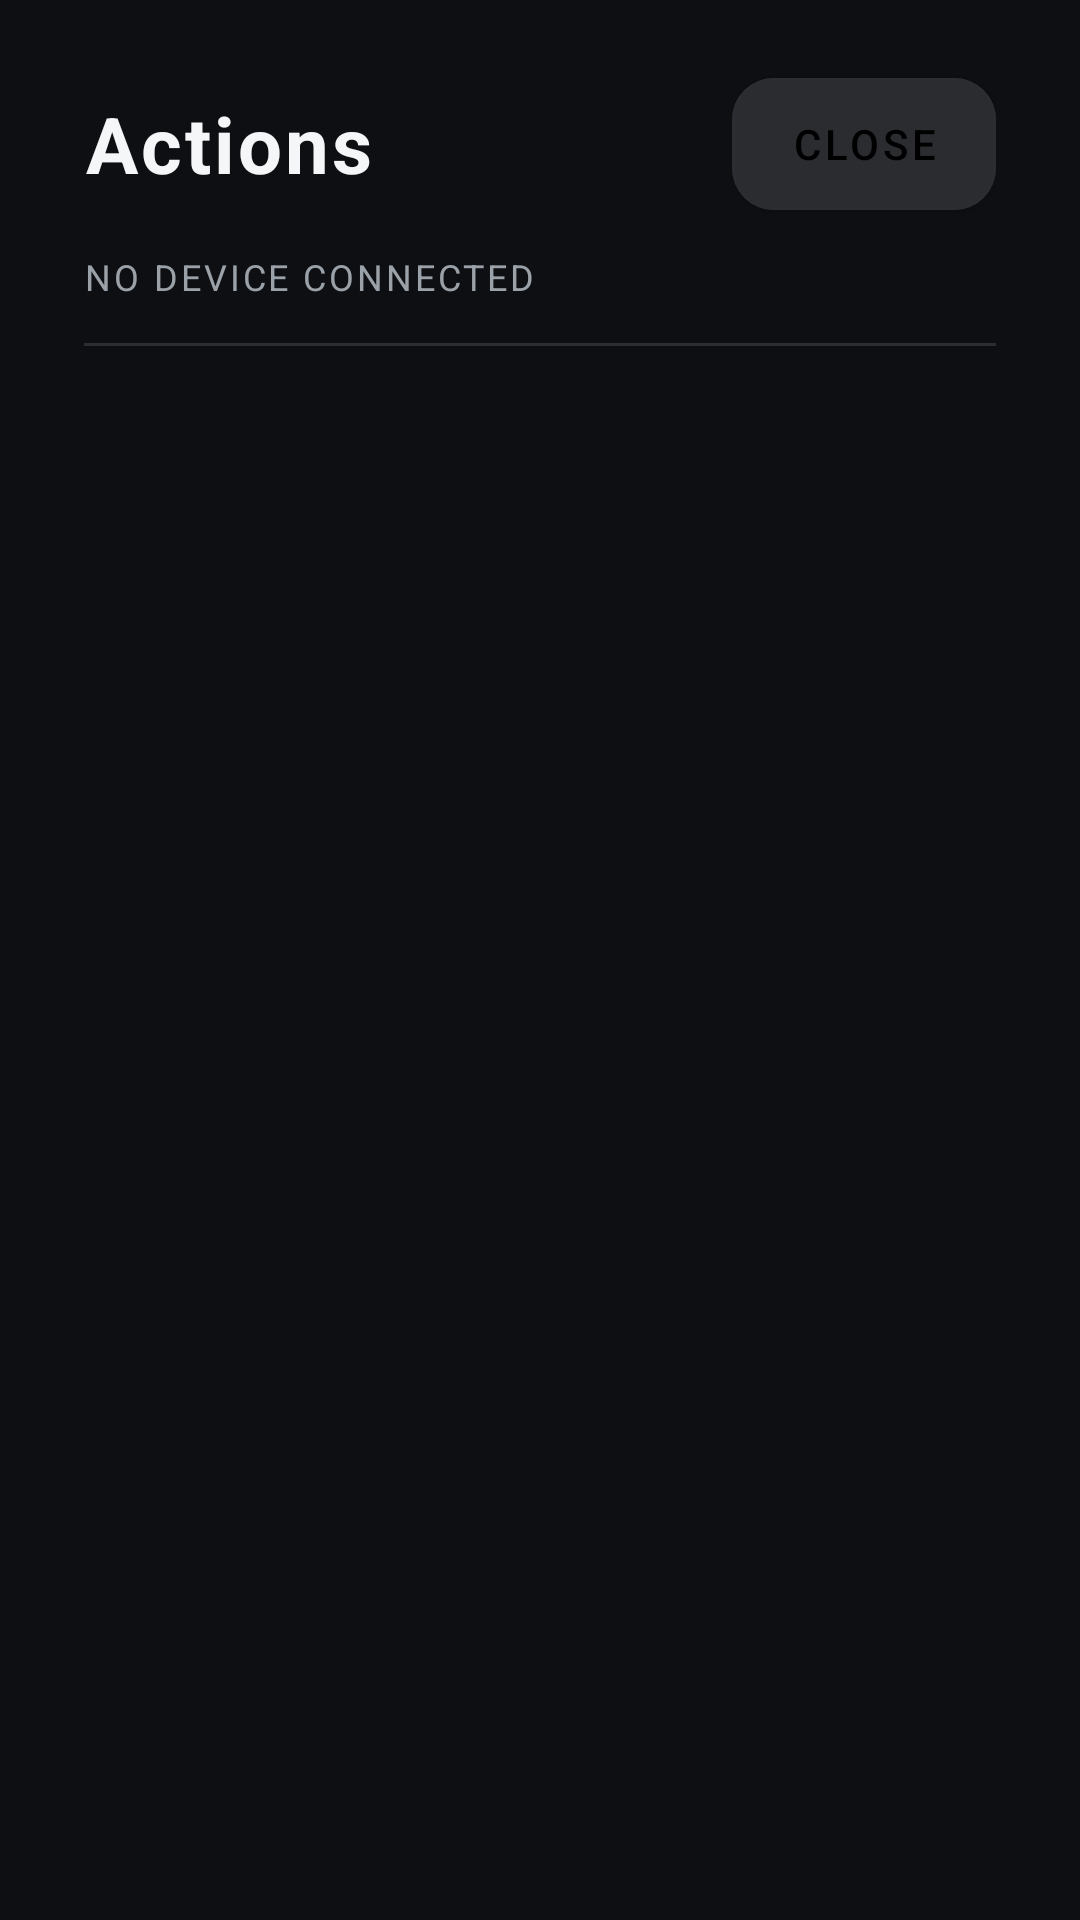

Android layout source for this screen:
<!-- AndroidManifest.xml: application theme Theme.AliControl -->
<!-- res/layout/activity_actions.xml -->
<?xml version="1.0" encoding="utf-8"?>
<LinearLayout xmlns:android="http://schemas.android.com/apk/res/android"
    xmlns:app="http://schemas.android.com/apk/res-auto"
    android:layout_width="match_parent"
    android:layout_height="match_parent"
    android:background="@color/background"
    android:orientation="vertical"
    android:paddingHorizontal="28dp"
    android:paddingVertical="20dp">

    <LinearLayout
        android:id="@+id/headerRow"
        android:layout_width="match_parent"
        android:layout_height="wrap_content"
        android:gravity="center_vertical"
        android:orientation="horizontal">

        <TextView
            android:id="@+id/screenTitle"
            android:layout_width="0dp"
            android:layout_height="wrap_content"
            android:layout_weight="1"
            android:text="@string/actions_screen_title"
            style="@style/Text.Title" />

        <com.google.android.material.button.MaterialButton
            android:id="@+id/closeButton"
            android:layout_width="wrap_content"
            android:layout_height="56dp"
            android:text="@string/action_close"
            app:backgroundTint="@color/surface"
            app:cornerRadius="14dp"
            app:strokeColor="@color/divider"
            app:strokeWidth="1dp" />

    </LinearLayout>

    <TextView
        android:id="@+id/statusMessage"
        android:layout_width="match_parent"
        android:layout_height="wrap_content"
        android:layout_marginTop="8dp"
        android:text="@string/status_disconnected"
        style="@style/Text.StatLabel" />

    <View
        android:layout_width="match_parent"
        android:layout_height="1dp"
        android:layout_marginTop="14dp"
        android:background="@color/divider" />

    
    <ScrollView
        android:layout_width="match_parent"
        android:layout_height="0dp"
        android:layout_weight="1"
        android:scrollbars="none">

        <LinearLayout
            android:id="@+id/actionsContainer"
            android:layout_width="match_parent"
            android:layout_height="wrap_content"
            android:orientation="vertical"
            android:paddingBottom="16dp" />
    </ScrollView>

</LinearLayout>
<!-- resources referenced by this layout -->
<resources>
  <color name="background">#0D0F12</color>
  <color name="divider">#2A2E33</color>
  <color name="surface">#1A1D21</color>
  <string name="action_close">Close</string>
  <string name="actions_screen_title">Actions</string>
  <string name="status_disconnected">No device connected</string>
  <style name="Text.StatLabel" parent="">
          <item name="android:textColor">@color/text_secondary</item>
          <item name="android:textSize">12sp</item>
          <item name="android:letterSpacing">0.08</item>
          <item name="android:textAllCaps">true</item>
      </style>
  <style name="Text.Title" parent="">
          <item name="android:textColor">@color/text_primary</item>
          <item name="android:textSize">26sp</item>
          <item name="android:textStyle">bold</item>
          <item name="android:letterSpacing">0.04</item>
      </style>
  <style name="Theme.AliControl" parent="Theme.MaterialComponents.NoActionBar">
          <item name="android:windowBackground">@color/background</item>
          <item name="colorPrimary">@color/accent</item>
          <item name="colorPrimaryDark">@color/background</item>
          <item name="colorAccent">@color/accent</item>
          <item name="colorSurface">@color/surface</item>
          <item name="android:textColorPrimary">@color/text_primary</item>
          <item name="android:textColorSecondary">@color/text_secondary</item>
          <item name="android:statusBarColor">@color/background</item>
          <item name="android:navigationBarColor">@color/background</item>
          <item name="android:windowFullscreen">true</item>
      </style>
  <color name="text_secondary">#9AA1A9</color>
  <color name="text_primary">#F5F6F7</color>
  <color name="accent">#4FD1C5</color>
</resources>
